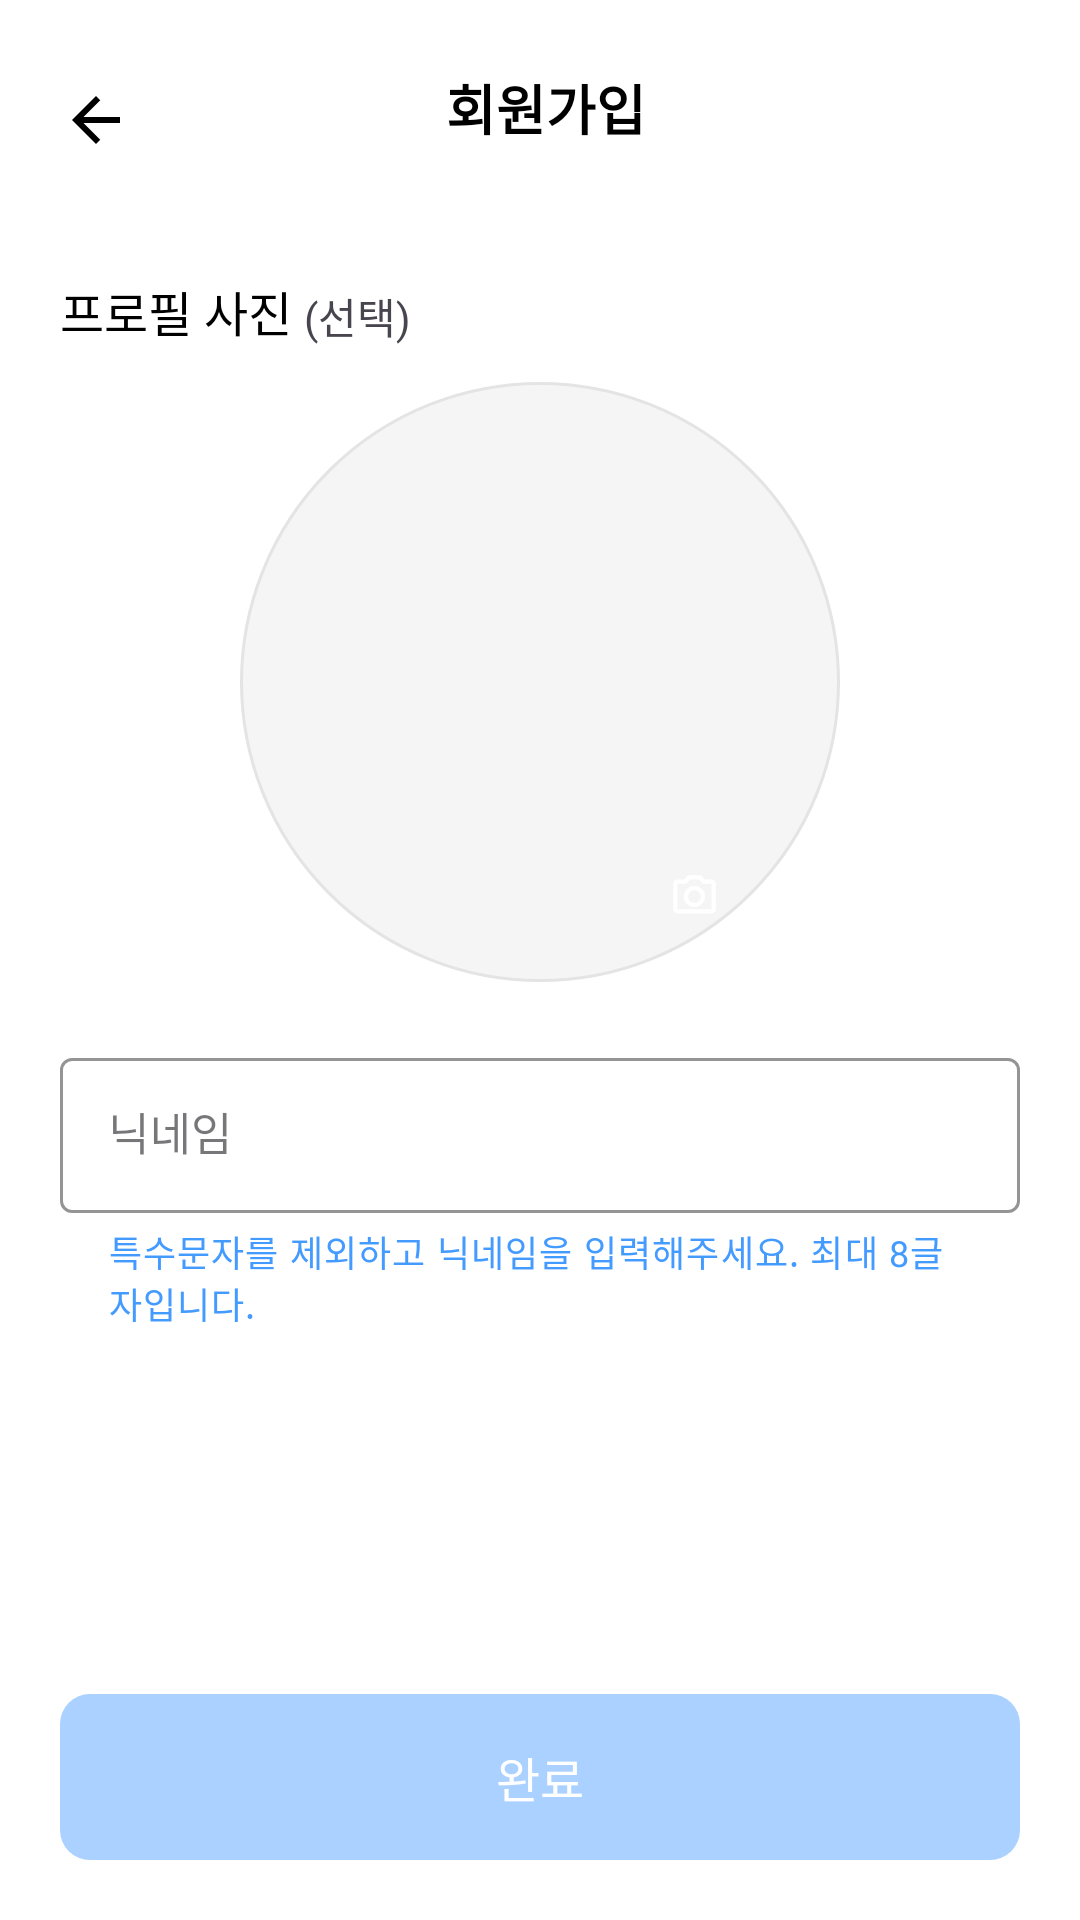

Reconstruct the res/layout file that produces this screen, plus the resources it refers to.
<!-- AndroidManifest.xml: application theme Theme.MyAiTrip -->
<!-- res/layout/activity_register.xml -->
<?xml version="1.0" encoding="utf-8"?>
<androidx.constraintlayout.widget.ConstraintLayout xmlns:android="http://schemas.android.com/apk/res/android"
    xmlns:app="http://schemas.android.com/apk/res-auto"
    xmlns:tools="http://schemas.android.com/tools"
    android:layout_width="match_parent"
    android:layout_height="match_parent"
    tools:context=".presentation.register.RegisterActivity">

    <com.google.android.material.appbar.AppBarLayout
        android:id="@+id/appbar_register"
        android:layout_width="match_parent"
        android:layout_height="wrap_content"
        app:layout_constraintEnd_toEndOf="parent"
        app:layout_constraintStart_toStartOf="parent"
        app:layout_constraintTop_toTopOf="parent">

        <com.google.android.material.appbar.MaterialToolbar
            android:id="@+id/tb_register"
            android:layout_width="match_parent"
            android:layout_height="wrap_content"
            android:paddingStart="4dp"
            android:paddingTop="8dp"
            android:paddingBottom="8dp"
            app:contentInsetStart="0dp"
            app:layout_scrollFlags="noScroll"
            app:navigationContentDescription="뒤로가기"
            app:navigationIcon="@drawable/ic_back">

            <TextView
                android:layout_width="wrap_content"
                android:layout_height="wrap_content"
                android:layout_gravity="center"
                android:text="@string/register_title"
                android:textAlignment="center"
                android:textColor="@color/black"
                android:textSize="18sp"
                android:textStyle="bold" />

        </com.google.android.material.appbar.MaterialToolbar>

    </com.google.android.material.appbar.AppBarLayout>

    <androidx.core.widget.NestedScrollView
        android:layout_width="0dp"
        android:layout_height="0dp"
        android:background="@color/white"
        android:paddingBottom="100dp"
        app:layout_behavior="com.google.android.material.appbar.AppBarLayout$ScrollingViewBehavior"
        app:layout_constraintBottom_toBottomOf="parent"
        app:layout_constraintEnd_toEndOf="parent"
        app:layout_constraintStart_toStartOf="parent"
        app:layout_constraintTop_toBottomOf="@+id/appbar_register">

        <androidx.constraintlayout.widget.ConstraintLayout
            android:layout_width="match_parent"
            android:layout_height="wrap_content">

            <androidx.appcompat.widget.AppCompatTextView
                android:id="@+id/tv_profile_description"
                android:layout_width="wrap_content"
                android:layout_height="wrap_content"
                android:layout_margin="20dp"
                android:text="@string/register_profile_description"
                android:textColor="@color/black"
                android:textSize="16sp"
                app:layout_constraintStart_toStartOf="parent"
                app:layout_constraintTop_toTopOf="parent" />

            <androidx.appcompat.widget.AppCompatTextView
                android:layout_width="wrap_content"
                android:layout_height="wrap_content"
                android:layout_marginStart="4dp"
                android:text="@string/register_profile_subdescription"
                app:layout_constraintBottom_toBottomOf="@id/tv_profile_description"
                app:layout_constraintStart_toEndOf="@+id/tv_profile_description" />

            <com.google.android.material.imageview.ShapeableImageView
                android:id="@+id/iv_register_profile"
                android:layout_width="0dp"
                android:layout_height="0dp"
                android:layout_marginHorizontal="80dp"
                android:layout_marginTop="12dp"
                android:layout_marginBottom="20dp"
                android:background="@drawable/oval_gray100_border"
                android:scaleType="centerCrop"
                app:layout_constraintDimensionRatio="1:1"
                app:layout_constraintEnd_toEndOf="parent"
                app:layout_constraintStart_toStartOf="parent"
                app:layout_constraintTop_toBottomOf="@id/tv_profile_description"
                app:shapeAppearanceOverlay="@style/profileImgRounded" />

            <androidx.appcompat.widget.AppCompatImageButton
                android:id="@+id/btn_register_add_profileImage"
                android:layout_width="wrap_content"
                android:layout_height="wrap_content"
                android:layout_marginEnd="30dp"
                android:layout_marginBottom="10dp"
                android:background="@drawable/oval_white"
                android:backgroundTint="@color/main_blue"
                android:padding="10dp"
                android:scaleType="centerCrop"
                android:src="@drawable/ic_plus_image"
                app:layout_constraintBottom_toBottomOf="@id/iv_register_profile"
                app:layout_constraintEnd_toEndOf="@id/iv_register_profile"
                app:tint="@color/white" />

            <com.google.android.material.textfield.TextInputLayout
                android:id="@+id/lyt_register_nickName"
                style="@style/EditTextStyle"
                android:layout_width="0dp"
                app:helperText="@string/helper_register_nickname"
                android:layout_height="wrap_content"
                android:layout_margin="20dp"
                app:layout_constraintEnd_toEndOf="parent"
                app:layout_constraintStart_toStartOf="parent"
                app:layout_constraintTop_toBottomOf="@+id/iv_register_profile">

                <com.google.android.material.textfield.TextInputEditText
                    android:id="@+id/et_register_nickName"
                    android:layout_width="match_parent"
                    android:layout_height="wrap_content"
                    android:hint="@string/register_nickname_hint"
                    android:inputType="text"
                    android:maxLength="8"
                    android:maxLines="1"
                    android:textSize="15sp" />
            </com.google.android.material.textfield.TextInputLayout>


        </androidx.constraintlayout.widget.ConstraintLayout>
    </androidx.core.widget.NestedScrollView>

    <androidx.appcompat.widget.AppCompatButton
        android:id="@+id/btn_register_submit"
        android:layout_width="match_parent"
        android:layout_height="wrap_content"
        android:layout_gravity="bottom"
        android:layout_margin="20dp"
        android:background="@drawable/selector_btn_blue"
        android:enabled="false"
        android:padding="16dp"
        android:text="@string/register_submit"
        android:textColor="@color/white"
        android:textSize="16sp"
        app:layout_constraintBottom_toBottomOf="parent"
        app:layout_constraintEnd_toEndOf="parent"
        app:layout_constraintStart_toStartOf="parent" />

</androidx.constraintlayout.widget.ConstraintLayout>
<!-- resources referenced by this layout -->
<resources>
  <color name="black">#FF000000</color>
  <color name="main_blue">#439AFF</color>
  <color name="white">#FFFFFFFF</color>
  <!-- drawable ic_back (drawable) -->
  <vector xmlns:android="http://schemas.android.com/apk/res/android"
      android:width="16dp"
      android:height="16dp"
      android:viewportWidth="16"
      android:viewportHeight="16">
      <path
          android:fillColor="#000000"
          android:pathData="M16,7H3.83L9.42,1.41L8,0L0,8L8,16L9.41,14.59L3.83,9H16V7Z" />
  </vector>
  <!-- drawable ic_plus_image (drawable) -->
  <vector xmlns:android="http://schemas.android.com/apk/res/android"
      android:width="17dp"
      android:height="17dp"
      android:viewportWidth="24"
      android:viewportHeight="24">
      <path
          android:fillColor="#000"
          android:pathData="M20,4H16.83L15,2H9L7.17,4H4A2,2 0 0,0 2,6V18A2,2 0 0,0 4,20H20A2,2 0 0,0 22,18V6A2,2 0 0,0 20,4M20,18H4V6H8.05L9.88,4H14.12L15.95,6H20V18M12,7A5,5 0 0,0 7,12A5,5 0 0,0 12,17A5,5 0 0,0 17,12A5,5 0 0,0 12,7M12,15A3,3 0 0,1 9,12A3,3 0 0,1 12,9A3,3 0 0,1 15,12A3,3 0 0,1 12,15Z" />
  </vector>
  <!-- drawable oval_gray100_border (drawable) -->
  <?xml version="1.0" encoding="utf-8"?>
  <shape xmlns:android="http://schemas.android.com/apk/res/android"
      android:shape="oval">
      <solid android:color="@color/gray_100" />
      <stroke
          android:width="1dp"
          android:color="@color/gray_300" />
  </shape>
  <!-- drawable selector_btn_blue (drawable) -->
  <?xml version="1.0" encoding="utf-8"?>
  <selector xmlns:android="http://schemas.android.com/apk/res/android">
      <item android:state_enabled="true" android:drawable="@drawable/rectangle_fill_main_blue_10"  />
      <item android:state_enabled="false" android:drawable="@drawable/rectangle_fill_light_blue_10"  />
  </selector>
  <string name="helper_register_nickname">특수문자를 제외하고 닉네임을 입력해주세요. 최대 8글자입니다.</string>
  <string name="register_nickname_hint">닉네임</string>
  <string name="register_profile_description">프로필 사진</string>
  <string name="register_profile_subdescription">(선택)</string>
  <string name="register_submit">완료</string>
  <string name="register_title">회원가입</string>
  <style name="EditTextStyle" parent="Widget.MaterialComponents.TextInputLayout.OutlinedBox">
  
          <item name="colorControlNormal">@color/main_blue</item>
          <item name="boxStrokeColor">@color/main_blue</item>
          <item name="android:textCursorDrawable">@color/main_blue</item>
  
          <item name="helperTextTextColor">@color/main_blue</item>
  
      </style>
  <style name="profileImgRounded">
          <item name="cornerSize">8dp</item>
      </style>
  <style name="Theme.MyAiTrip" parent="Base.Theme.MyAiTrip" />
  <color name="gray_100">#F5F5F5</color>
  <color name="gray_300">#E4E4E4</color>
  <!-- drawable rectangle_fill_main_blue_10 (drawable) -->
  <?xml version="1.0" encoding="utf-8"?>
  <shape xmlns:android="http://schemas.android.com/apk/res/android"
      android:shape="rectangle">
      <solid android:color="@color/main_blue" />
      <corners android:radius="10dp" />
  </shape>
  <!-- drawable rectangle_fill_light_blue_10 (drawable) -->
  <?xml version="1.0" encoding="utf-8"?>
  <shape xmlns:android="http://schemas.android.com/apk/res/android"
      android:shape="rectangle">
      <solid android:color="@color/light_blue" />
      <corners android:radius="10dp" />
  </shape>
  <color name="light_blue">#AAD1FF</color>
  <color name="purple_700">#FF3700B3</color>
  <color name="main_yellow">#FFBF43</color>
  <color name="teal_700">#FF018786</color>
  <style name="AppbarStyle" parent="Widget.Design.AppBarLayout">
          <item name="android:background">@color/white</item>
      </style>
</resources>
